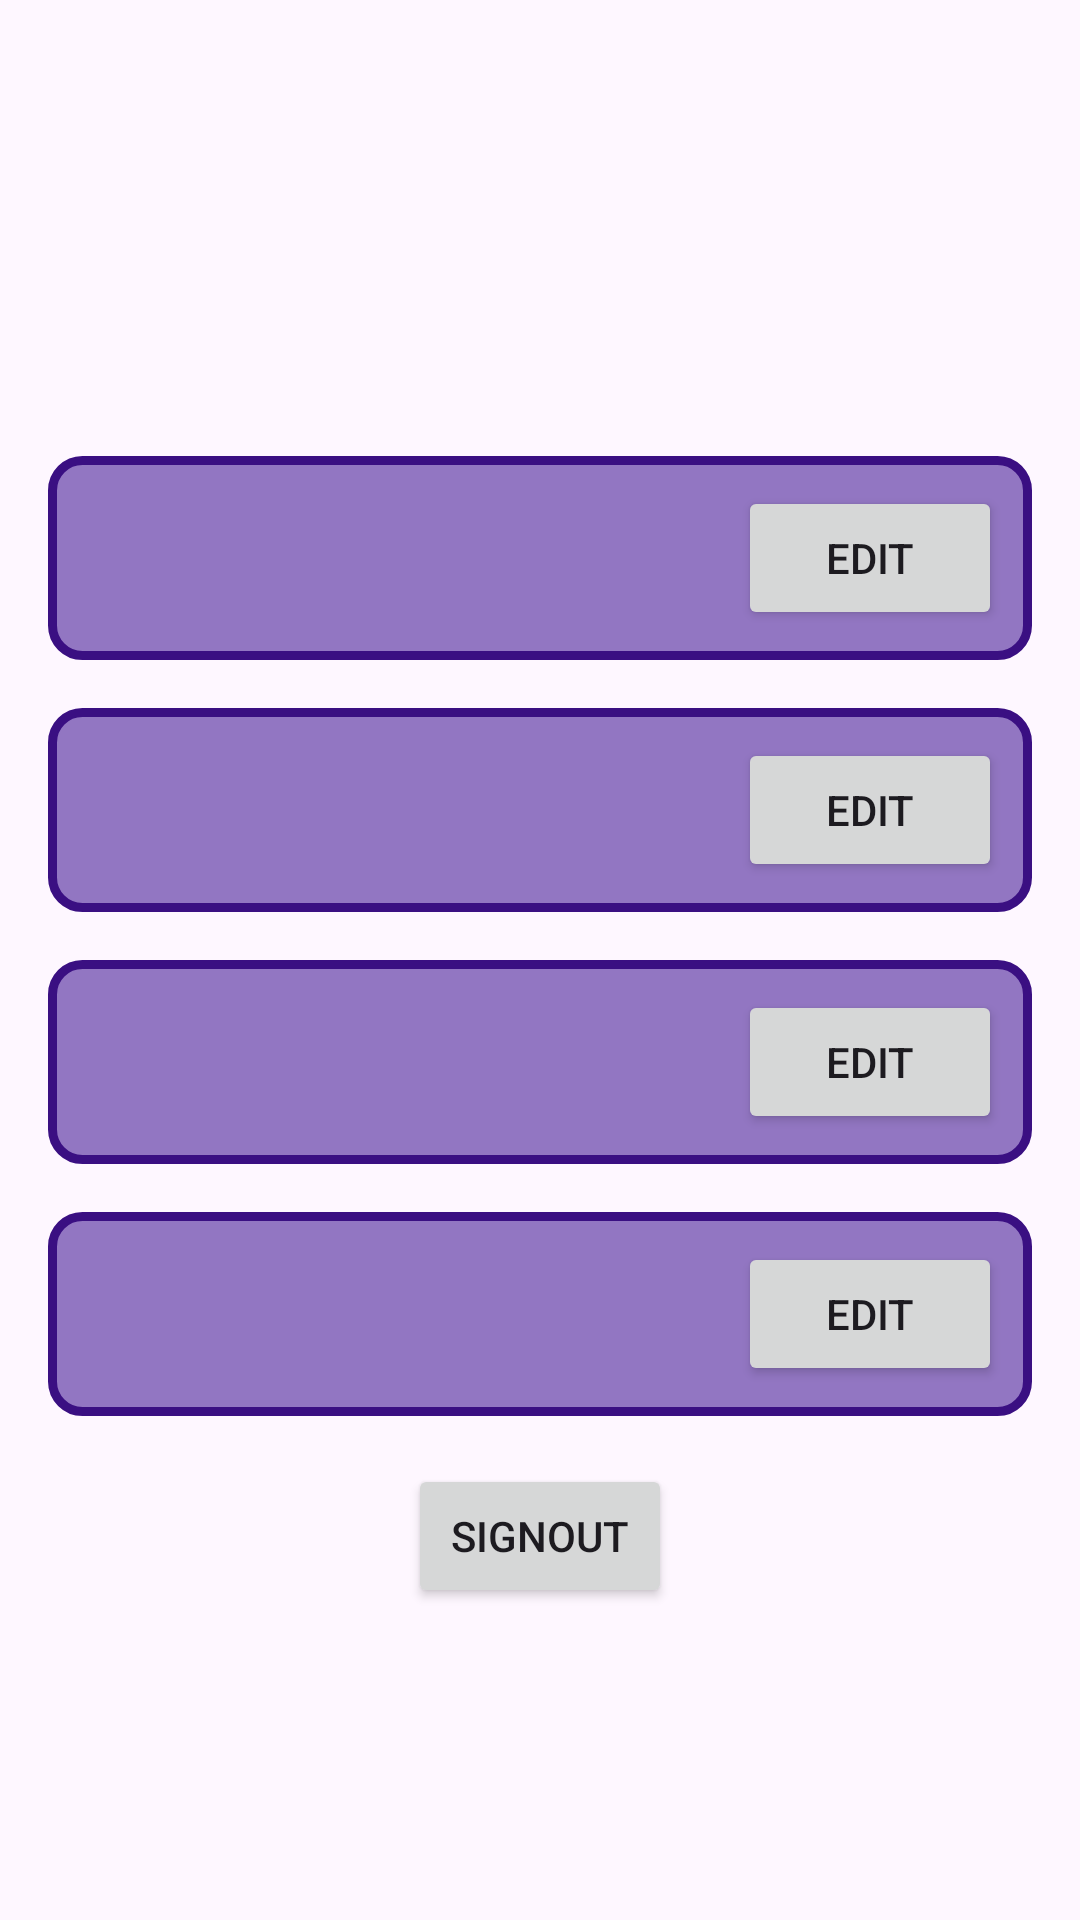

Layout XML and referenced resources for this Android screen:
<!-- AndroidManifest.xml: application theme Theme.JourneyTogether -->
<!-- res/layout/fragment_profile.xml -->
<?xml version="1.0" encoding="utf-8"?>
<ScrollView xmlns:android="http://schemas.android.com/apk/res/android"
    xmlns:tools="http://schemas.android.com/tools"
    android:layout_width="match_parent"
    android:layout_height="match_parent"
    tools:context=".user.UserProfileFragment">

    <LinearLayout
        android:layout_width="match_parent"
        android:layout_height="wrap_content"
        android:orientation="vertical"
        android:padding="16dp">

        <ImageView
            android:id="@+id/profileEtimage"
            android:layout_width="120dp"
            android:layout_height="120dp"
            android:layout_gravity="center_horizontal"
            android:src="@drawable/person" />

        <LinearLayout
            android:layout_width="match_parent"
            android:layout_height="wrap_content"
            android:layout_marginTop="16dp"
            android:background="@drawable/rounded_border"
            android:orientation="horizontal"
            android:padding="10dp">

            <TextView
                android:id="@+id/profileEtFirstName"
                android:layout_width="0dp"
                android:layout_height="wrap_content"
                android:layout_weight="1"
                android:background="@null"
                android:textColor="#DED2FA"
                android:textSize="24sp"
                android:textStyle="bold|italic"
                android:typeface="monospace" />

            <Button
                android:id="@+id/profileEtFirstNameBtn"
                android:layout_width="wrap_content"
                android:layout_height="wrap_content"
                android:text="Edit"
                android:tag="firstName"/>
        </LinearLayout>

        <LinearLayout
            android:layout_width="match_parent"
            android:layout_height="wrap_content"
            android:layout_marginTop="16dp"
            android:background="@drawable/rounded_border"
            android:orientation="horizontal"
            android:padding="10dp">

            <TextView
                android:id="@+id/profileEtLastName"
                android:layout_width="0dp"
                android:layout_height="wrap_content"
                android:layout_weight="1"
                android:background="@null"
                android:textColor="#DED2FA"
                android:textSize="24sp"
                android:textStyle="bold|italic"
                android:typeface="monospace" />

            <Button
                android:id="@+id/profileEtLastNameBtn"
                android:layout_width="wrap_content"
                android:layout_height="wrap_content"
                android:text="Edit" />
        </LinearLayout>

        <LinearLayout
            android:layout_width="match_parent"
            android:layout_height="wrap_content"
            android:layout_marginTop="16dp"
            android:background="@drawable/rounded_border"
            android:orientation="horizontal"
            android:padding="10dp">

            <TextView
                android:id="@+id/profileEtEmail"
                android:layout_width="0dp"
                android:layout_height="wrap_content"
                android:layout_weight="1"
                android:background="@null"
                android:textColor="#DED2FA"
                android:textSize="20sp"
                android:textStyle="bold|italic"
                android:typeface="monospace" />

            <Button
                android:id="@+id/profileEtEmailBtn"
                android:layout_width="wrap_content"
                android:layout_height="wrap_content"
                android:text="Edit" />
        </LinearLayout>

        <LinearLayout
            android:layout_width="match_parent"
            android:layout_height="wrap_content"
            android:layout_marginTop="16dp"
            android:background="@drawable/rounded_border"
            android:orientation="horizontal"
            android:padding="10dp">

            <TextView
                android:id="@+id/profileEtPhoneNumber"
                android:layout_width="0dp"
                android:layout_height="wrap_content"
                android:layout_weight="1"
                android:background="@null"
                android:textColor="#DED2FA"
                android:textSize="24sp"
                android:textStyle="bold|italic"
                android:typeface="monospace" />

            <Button
                android:id="@+id/profileEtPhoneNumberBtn"
                android:layout_width="wrap_content"
                android:layout_height="wrap_content"
                android:text="Edit" />
        </LinearLayout>

        <Button
            android:id="@+id/profileBtnSignout"
            android:layout_width="wrap_content"
            android:layout_height="wrap_content"
            android:layout_gravity="center_horizontal"
            android:layout_marginTop="16dp"
            android:text="@string/signout" />

    </LinearLayout>

</ScrollView>
<!-- resources referenced by this layout -->
<resources>
  <!-- drawable rounded_border (drawable) -->
  <?xml version="1.0" encoding="utf-8"?>
  <shape xmlns:android="http://schemas.android.com/apk/res/android" >
      <solid android:color="#9276C2" />
      <corners android:radius="10dp" />
      <stroke android:width="3dp" android:color="#3A0F82" />
  </shape>
  <string name="signout">Signout</string>
  <style name="Theme.JourneyTogether" parent="Base.Theme.JourneyTogether" />
  <style name="Base.Theme.JourneyTogether" parent="Theme.Material3.DayNight.NoActionBar">
          
          
      </style>
</resources>
